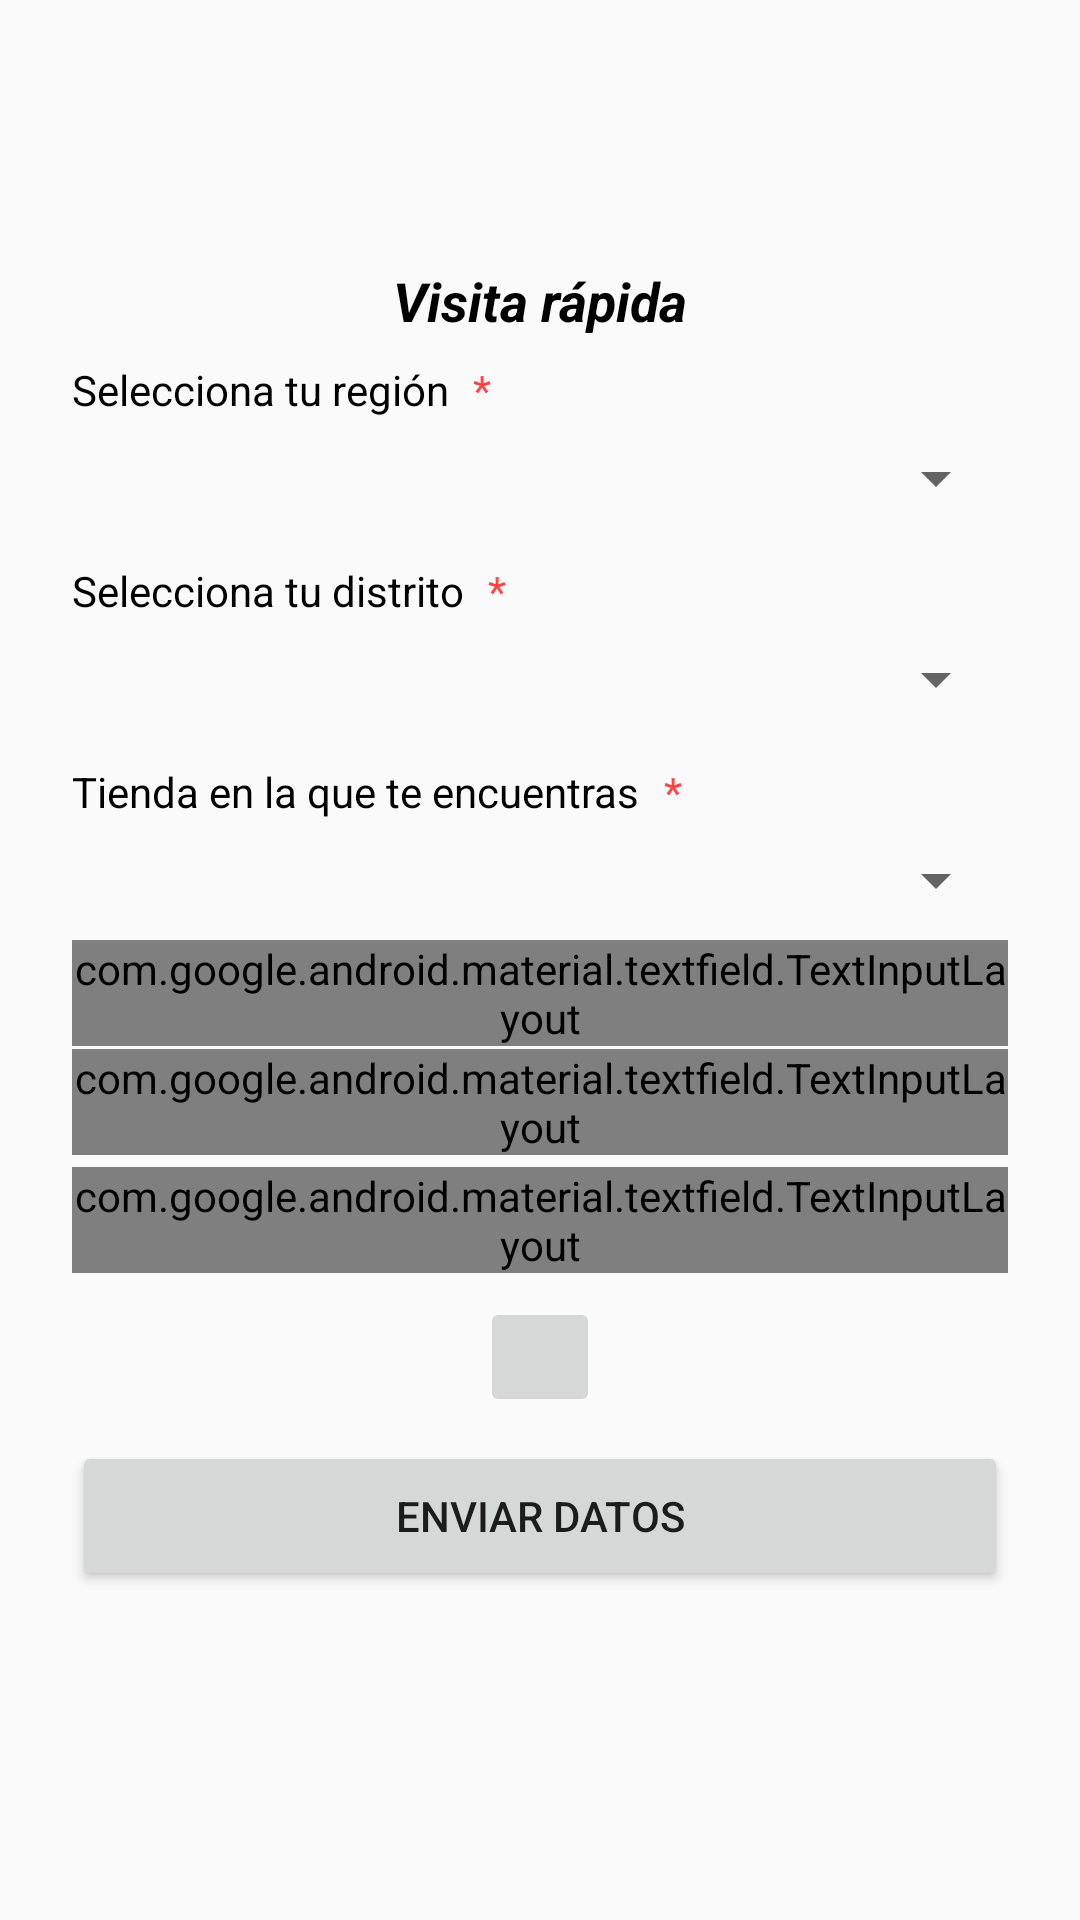

The Android layout XML behind this screen, and the referenced resources:
<!-- AndroidManifest.xml: application theme AppTheme -->
<!-- res/layout/activity_list_questions.xml -->
<?xml version="1.0" encoding="utf-8"?>
<ScrollView
    xmlns:android="http://schemas.android.com/apk/res/android"
    xmlns:app="http://schemas.android.com/apk/res-auto"
    xmlns:tools="http://schemas.android.com/tools"
    android:layout_width="match_parent"
    android:layout_height="match_parent"
    app:layout_constraintBottom_toBottomOf="parent"
    app:layout_constraintEnd_toEndOf="parent"
    app:layout_constraintStart_toStartOf="parent"
    app:layout_constraintTop_toTopOf="parent">

<androidx.constraintlayout.widget.ConstraintLayout
    android:layout_width="match_parent"
    android:layout_height="0dp"
    android:backgroundTint="@color/common_google_signin_btn_text_dark_pressed"
    android:background="@color/common_google_signin_btn_text_dark_pressed"
    tools:context=".ui.main.inicioVisitaLarga.VisitaLargaActivity">

    <TextView
        android:id="@+id/textView2"
        android:layout_width="0dp"
        android:layout_height="wrap_content"
        android:layout_marginStart="24dp"
        android:layout_marginTop="8dp"
        android:text="Selecciona tu región"
        android:textColor="@color/primaryTextColor"
        app:layout_constraintStart_toStartOf="parent"
        app:layout_constraintTop_toBottomOf="@+id/tvTitle" />

    <TextView
        android:id="@+id/textView3"
        android:layout_width="wrap_content"
        android:layout_height="wrap_content"
        android:layout_marginStart="8dp"
        android:text="*"
        android:textColor="@android:color/holo_red_light"
        app:layout_constraintBottom_toBottomOf="@+id/textView2"
        app:layout_constraintStart_toEndOf="@+id/textView2"
        app:layout_constraintTop_toTopOf="@+id/textView2" />

    <Spinner
        android:id="@+id/spinnerL"
        android:layout_width="0dp"
        android:layout_height="wrap_content"
        android:visibility="visible"
        style="@style/Widget.MaterialComponents.TextInputLayout.OutlinedBox"
        android:layout_marginStart="24dp"
        android:layout_marginTop="8dp"
        android:layout_marginEnd="24dp"
        app:layout_constraintEnd_toEndOf="parent"
        app:layout_constraintStart_toStartOf="parent"
        app:layout_constraintTop_toBottomOf="@+id/textView2" />

    <TextView
        android:id="@+id/tv_distrito"
        android:layout_width="0dp"
        android:layout_height="wrap_content"
        android:layout_marginTop="16dp"
        android:text="Selecciona tu distrito"
        android:textColor="@color/primaryTextColor"
        app:layout_constraintStart_toStartOf="@+id/textView2"
        app:layout_constraintTop_toBottomOf="@+id/spinnerL" />

    <TextView
        android:id="@+id/tv_distrito_com"
        android:layout_width="wrap_content"
        android:layout_height="wrap_content"
        android:layout_marginStart="8dp"
        android:text="*"
        android:textColor="@android:color/holo_red_light"
        app:layout_constraintBottom_toBottomOf="@+id/tv_distrito"
        app:layout_constraintStart_toEndOf="@+id/tv_distrito"
        app:layout_constraintTop_toTopOf="@+id/tv_distrito" />

    <Spinner
        android:id="@+id/spinner_distritoL"
        android:layout_width="0dp"
        android:layout_height="wrap_content"
        style="@style/Widget.MaterialComponents.TextInputLayout.OutlinedBox.Dense"
        android:layout_marginStart="24dp"
        android:layout_marginTop="8dp"
        android:layout_marginEnd="24dp"
        app:layout_constraintEnd_toEndOf="parent"
        app:layout_constraintStart_toStartOf="parent"
        app:layout_constraintTop_toBottomOf="@+id/tv_distrito" />

    <TextView
        android:id="@+id/tv_tienda"
        android:layout_width="0dp"
        android:layout_height="wrap_content"
        android:layout_marginTop="16dp"
        android:text="Tienda en la que te encuentras"
        android:textColor="@color/primaryTextColor"
        app:layout_constraintStart_toStartOf="@+id/tv_distrito"
        app:layout_constraintTop_toBottomOf="@+id/spinner_distritoL" />

    <TextView
        android:id="@+id/tv_tienda_com"
        android:layout_width="wrap_content"
        android:layout_height="wrap_content"
        android:layout_marginStart="8dp"
        android:text="*"
        android:textColor="@android:color/holo_red_light"
        app:layout_constraintBottom_toBottomOf="@+id/tv_tienda"
        app:layout_constraintStart_toEndOf="@+id/tv_tienda"
        app:layout_constraintTop_toTopOf="@+id/tv_tienda" />

    <Spinner
        android:id="@+id/spinner_tiendaL"
        android:layout_width="0dp"
        android:layout_height="wrap_content"
        android:layout_marginTop="8dp"
        android:layout_marginBottom="8dp"
        app:layout_constraintBottom_toTopOf="@+id/layoutNombre"
        app:layout_constraintEnd_toEndOf="@+id/spinner_distritoL"
        app:layout_constraintStart_toStartOf="@+id/spinner_distritoL"
        app:layout_constraintTop_toBottomOf="@+id/tv_tienda" />

    <ImageView
        android:id="@+id/imageView2"
        android:layout_width="80dp"
        android:layout_height="80dp"
        android:layout_marginTop="8dp"
        app:layout_constraintEnd_toEndOf="parent"
        app:layout_constraintStart_toStartOf="parent"
        app:layout_constraintTop_toTopOf="parent"
        app:srcCompat="@mipmap/ic_launcher" />

    <TextView
        android:id="@+id/tvTitle"
        android:layout_width="wrap_content"
        android:layout_height="wrap_content"
        android:text="@string/title_visita_rapida"
        android:textColor="@android:color/black"
        android:textSize="18sp"
        android:textStyle="bold|italic"
        app:layout_constraintEnd_toEndOf="@+id/imageView2"
        app:layout_constraintStart_toStartOf="@+id/imageView2"
        app:layout_constraintTop_toBottomOf="@+id/imageView2" />
    <com.google.android.material.textfield.TextInputLayout
        style="@style/Widget.MaterialComponents.TextInputLayout.OutlinedBox"
        android:id="@+id/layoutNombre"
        android:layout_width="0dp"
        android:layout_height="wrap_content"
        android:layout_marginBottom="1dp"
        android:textColorHint="#818181"
        android:visibility="visible"
        app:counterEnabled="true"
        app:counterMaxLength="40"
        app:errorEnabled="true"
        app:hintTextColor="@color/primaryTextColor"
        app:layout_constraintBottom_toTopOf="@+id/layout_responsable"
        app:layout_constraintEnd_toEndOf="@+id/spinner_tiendaL"
        app:layout_constraintStart_toStartOf="@+id/spinner_tiendaL"
        app:layout_constraintTop_toBottomOf="@+id/spinner_tiendaL">

        <com.google.android.material.textfield.TextInputEditText
            android:id="@+id/edittext_evaluador"
            android:layout_width="match_parent"
            android:layout_height="wrap_content"
            android:layout_marginTop="34dp"
            android:hint="Nombre del evaluador"
            android:inputType="textEmailAddress"
            android:textAlignment="viewStart"
            android:textColor="@color/primaryTextColor"
            android:textColorHint="@color/primaryTextColor"
            app:layout_constraintEnd_toEndOf="parent"
            app:layout_constraintStart_toStartOf="parent"
            app:layout_constraintTop_toBottomOf="@+id/textView" />
    </com.google.android.material.textfield.TextInputLayout>

    <com.google.android.material.textfield.TextInputLayout
        android:id="@+id/layout_responsable"
        android:layout_width="0dp"
        android:layout_height="wrap_content"
        android:layout_marginBottom="2dp"
        android:textColorHint="#818181"
        android:visibility="visible"
        app:counterEnabled="true"
        app:counterMaxLength="40"
        app:errorEnabled="true"
        app:hintTextColor="@color/primaryTextColor"
        style="@style/Widget.MaterialComponents.TextInputLayout.OutlinedBox.Dense"
        app:layout_constraintBottom_toTopOf="@+id/layout_comentarios"
        app:layout_constraintEnd_toEndOf="@+id/spinner_tiendaL"
        app:layout_constraintHorizontal_bias="0.0"
        app:layout_constraintStart_toStartOf="@+id/spinner_tiendaL"
        app:layout_constraintTop_toBottomOf="@+id/layoutNombre">

        <com.google.android.material.textfield.TextInputEditText
            android:id="@+id/edittext_responsable"
            android:layout_width="match_parent"
            android:layout_height="wrap_content"
            android:layout_marginTop="34dp"
            android:hint="Responsable del turno"
            android:inputType="textEmailAddress"
            android:textAlignment="viewStart"
            android:textColor="@color/primaryTextColor"
            android:textColorHint="@color/primaryTextColor"
            app:layout_constraintEnd_toEndOf="parent"
            app:layout_constraintStart_toStartOf="parent"
            app:layout_constraintTop_toBottomOf="@+id/textView" />
    </com.google.android.material.textfield.TextInputLayout>

    <com.google.android.material.textfield.TextInputLayout
        android:id="@+id/layout_comentarios"
        style="@style/Widget.MaterialComponents.TextInputLayout.OutlinedBox"
        android:layout_width="0dp"
        android:layout_height="wrap_content"
        android:layout_marginTop="2dp"
        android:textColorHint="#818181"
        android:visibility="visible"
        app:counterEnabled="true"
        app:counterMaxLength="40"
        app:errorEnabled="true"
        app:hintTextColor="@color/primaryTextColor"
        app:layout_constraintBottom_toTopOf="@+id/imgBtn_mapa"
        app:layout_constraintEnd_toEndOf="@+id/spinner_tiendaL"
        app:layout_constraintStart_toStartOf="@+id/spinner_tiendaL"
        app:layout_constraintTop_toBottomOf="@+id/layout_responsable">

        <com.google.android.material.textfield.TextInputEditText
            android:id="@+id/edittext_comentarios"
            android:layout_width="match_parent"
            android:layout_height="wrap_content"
            android:layout_marginTop="34dp"
            android:hint="Comentarios opcionales de entrada"
            android:inputType="textEmailAddress"
            android:textAlignment="viewStart"
            android:textColor="@color/primaryTextColor"
            android:textColorHint="@color/primaryTextColor"
            app:layout_constraintEnd_toEndOf="parent"
            app:layout_constraintStart_toStartOf="parent"
            app:layout_constraintTop_toBottomOf="@+id/textView" />
    </com.google.android.material.textfield.TextInputLayout>

    <Button
        android:id="@+id/buttonVisitaRapida"
        android:layout_width="0dp"
        android:layout_height="50dp"
        android:layout_marginBottom="14dp"
        android:text="Enviar datos"
        app:layout_constraintBottom_toBottomOf="parent"
        app:layout_constraintEnd_toEndOf="@+id/layout_comentarios"
        app:layout_constraintStart_toStartOf="@+id/layout_comentarios"
        app:layout_constraintTop_toBottomOf="@+id/imgBtn_mapa" />

    <ImageButton
        android:id="@+id/imgBtn_mapa"
        android:layout_width="40dp"
        android:layout_height="40dp"
        android:layout_marginTop="8dp"
        android:layout_marginBottom="8dp"
        app:layout_constraintBottom_toTopOf="@+id/buttonVisitaRapida"
        app:layout_constraintEnd_toEndOf="@+id/layout_comentarios"
        app:layout_constraintStart_toStartOf="@+id/layout_comentarios"
        app:layout_constraintTop_toBottomOf="@+id/layout_comentarios"
        app:srcCompat="@drawable/ic_mapa" />

</androidx.constraintlayout.widget.ConstraintLayout>
</ScrollView>
<!-- resources referenced by this layout -->
<resources>
  <color name="primaryTextColor">#000000</color>
  <!-- mipmap ic_launcher: png bitmap (drawable-v24, 12939 bytes) -->
  <string name="title_visita_rapida">Visita rápida</string>
  <style name="AppTheme" parent="Theme.AppCompat.DayNight.DarkActionBar">
          
          <item name="colorPrimary">@color/colorPrimary</item>
          <item name="colorPrimaryDark">@color/colorPrimary</item>
              <item name="colorAccent">#03A9F4</item>
  
      </style>
  <color name="colorPrimary">#c0df16</color>
</resources>
